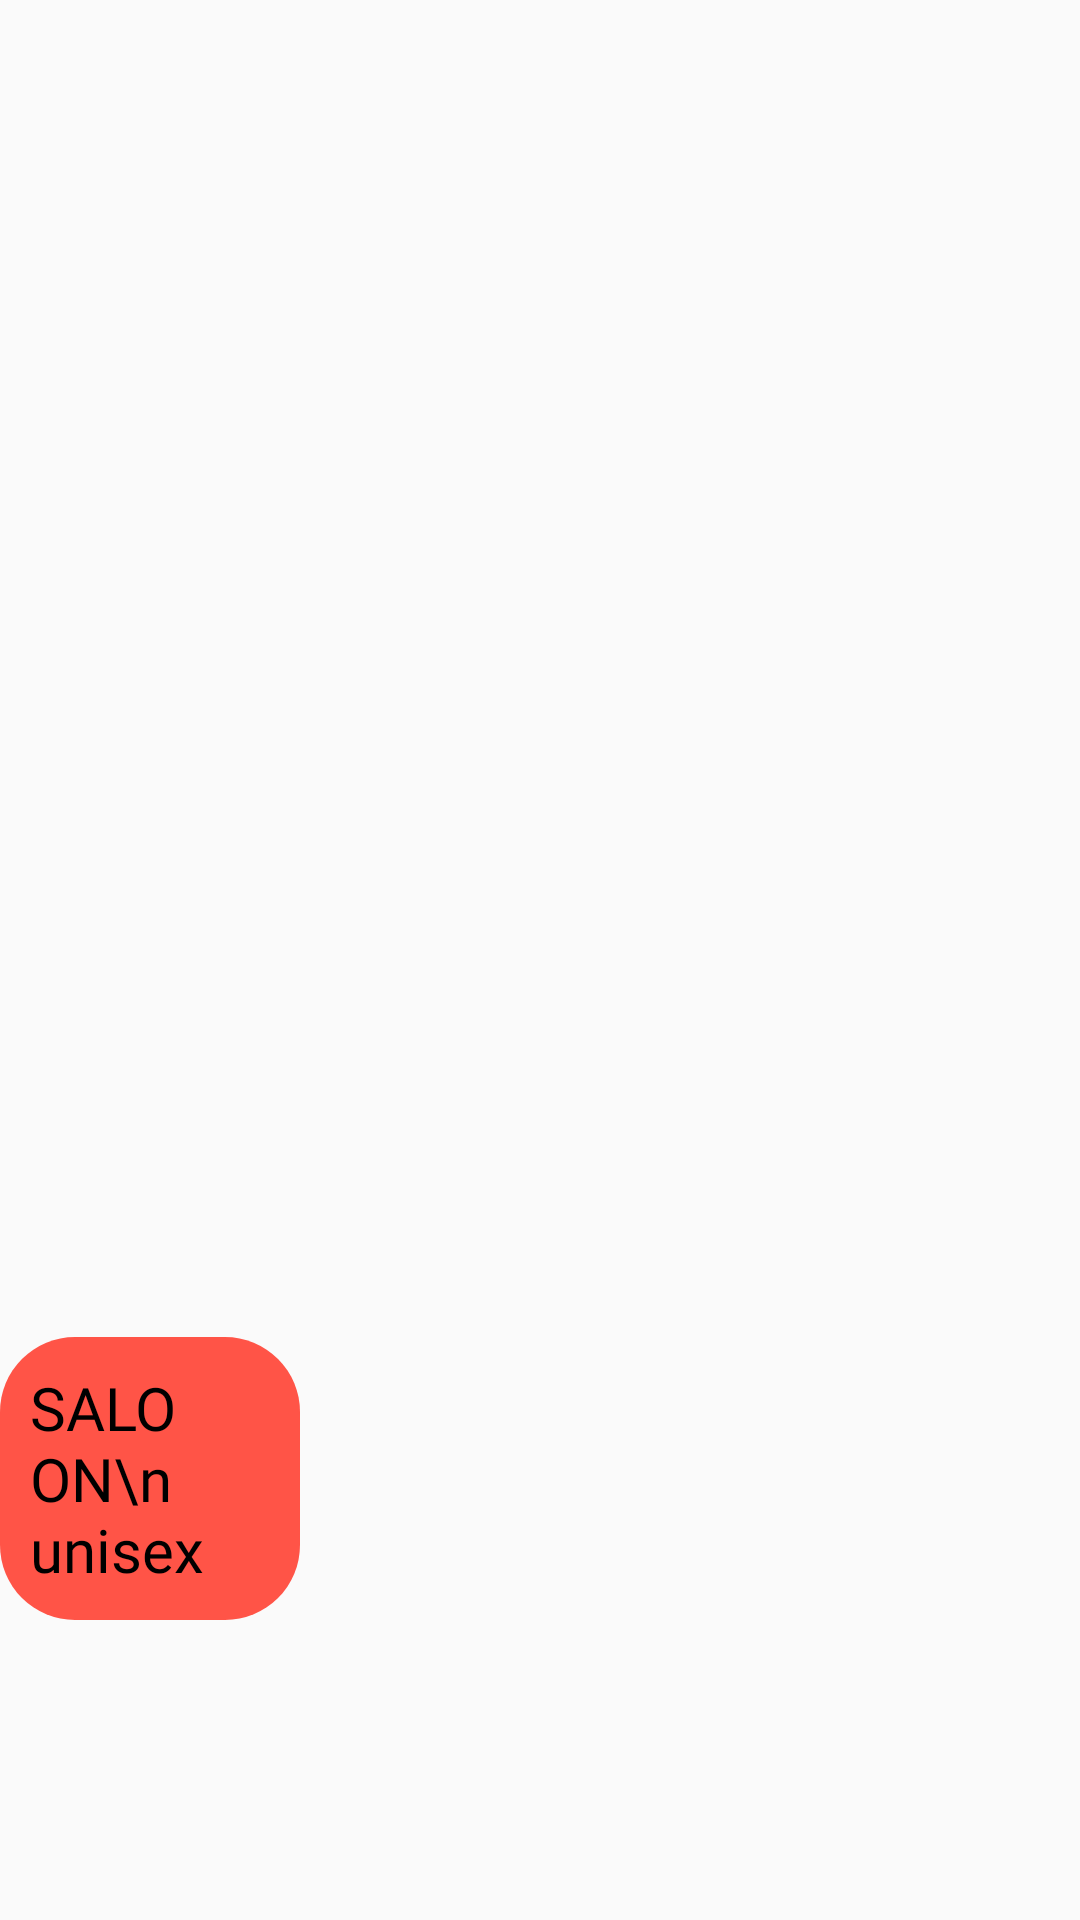

Here is an Android app screen rendered from its layout file. Give the layout XML and the strings, colors and styles it references.
<!-- AndroidManifest.xml: application theme AppTheme -->
<!-- res/layout/activity_splash_activity.xml -->
<?xml version="1.0" encoding="utf-8"?>
<RelativeLayout xmlns:android="http://schemas.android.com/apk/res/android"
    xmlns:app="http://schemas.android.com/apk/res-auto"
    xmlns:tools="http://schemas.android.com/tools"
    android:layout_width="match_parent"
    android:layout_height="match_parent"
    tools:context=".splash_activity">

    <ImageView
        android:layout_width="match_parent"
        android:layout_height="wrap_content"
        android:background="@drawable/sa11"
        android:scaleType="fitXY"/>

    <TextView
        android:layout_alignParentBottom="true"
        android:layout_width="100dp"
        android:layout_marginBottom="100dp"
        android:padding="10dp"
        android:textSize="20dp"
        android:background="@drawable/toast"
        android:fontFamily="@font/caveat_brush"
        android:textColor="#000"
        android:layout_height="wrap_content"
        android:text="SALOON\n unisex"/>
</RelativeLayout>
<!-- resources referenced by this layout -->
<resources>
  <!-- drawable toast (drawable) -->
  <?xml version="1.0" encoding="utf-8"?>
  <selector xmlns:android="http://schemas.android.com/apk/res/android">
      <item>
          <shape android:shape="rectangle">
              <gradient
                  android:startColor="#ff5447"
                  android:centerColor="#ff5447"
                  android:endColor="#ff5447"/>
              <corners android:radius="25dp" />
          </shape>
      </item>
  </selector>
  <style name="AppTheme" parent="Theme.AppCompat.Light.NoActionBar">
          
          <item name="colorPrimary">@color/colorPrimary</item>
          <item name="colorPrimaryDark">@color/colorPrimaryDark</item>
          <item name="colorAccent">@color/colorAccent</item>
      </style>
  <color name="colorPrimary">#d4bff9</color>
  <color name="colorPrimaryDark">#b794f6</color>
  <color name="colorAccent">#000000</color>
</resources>
